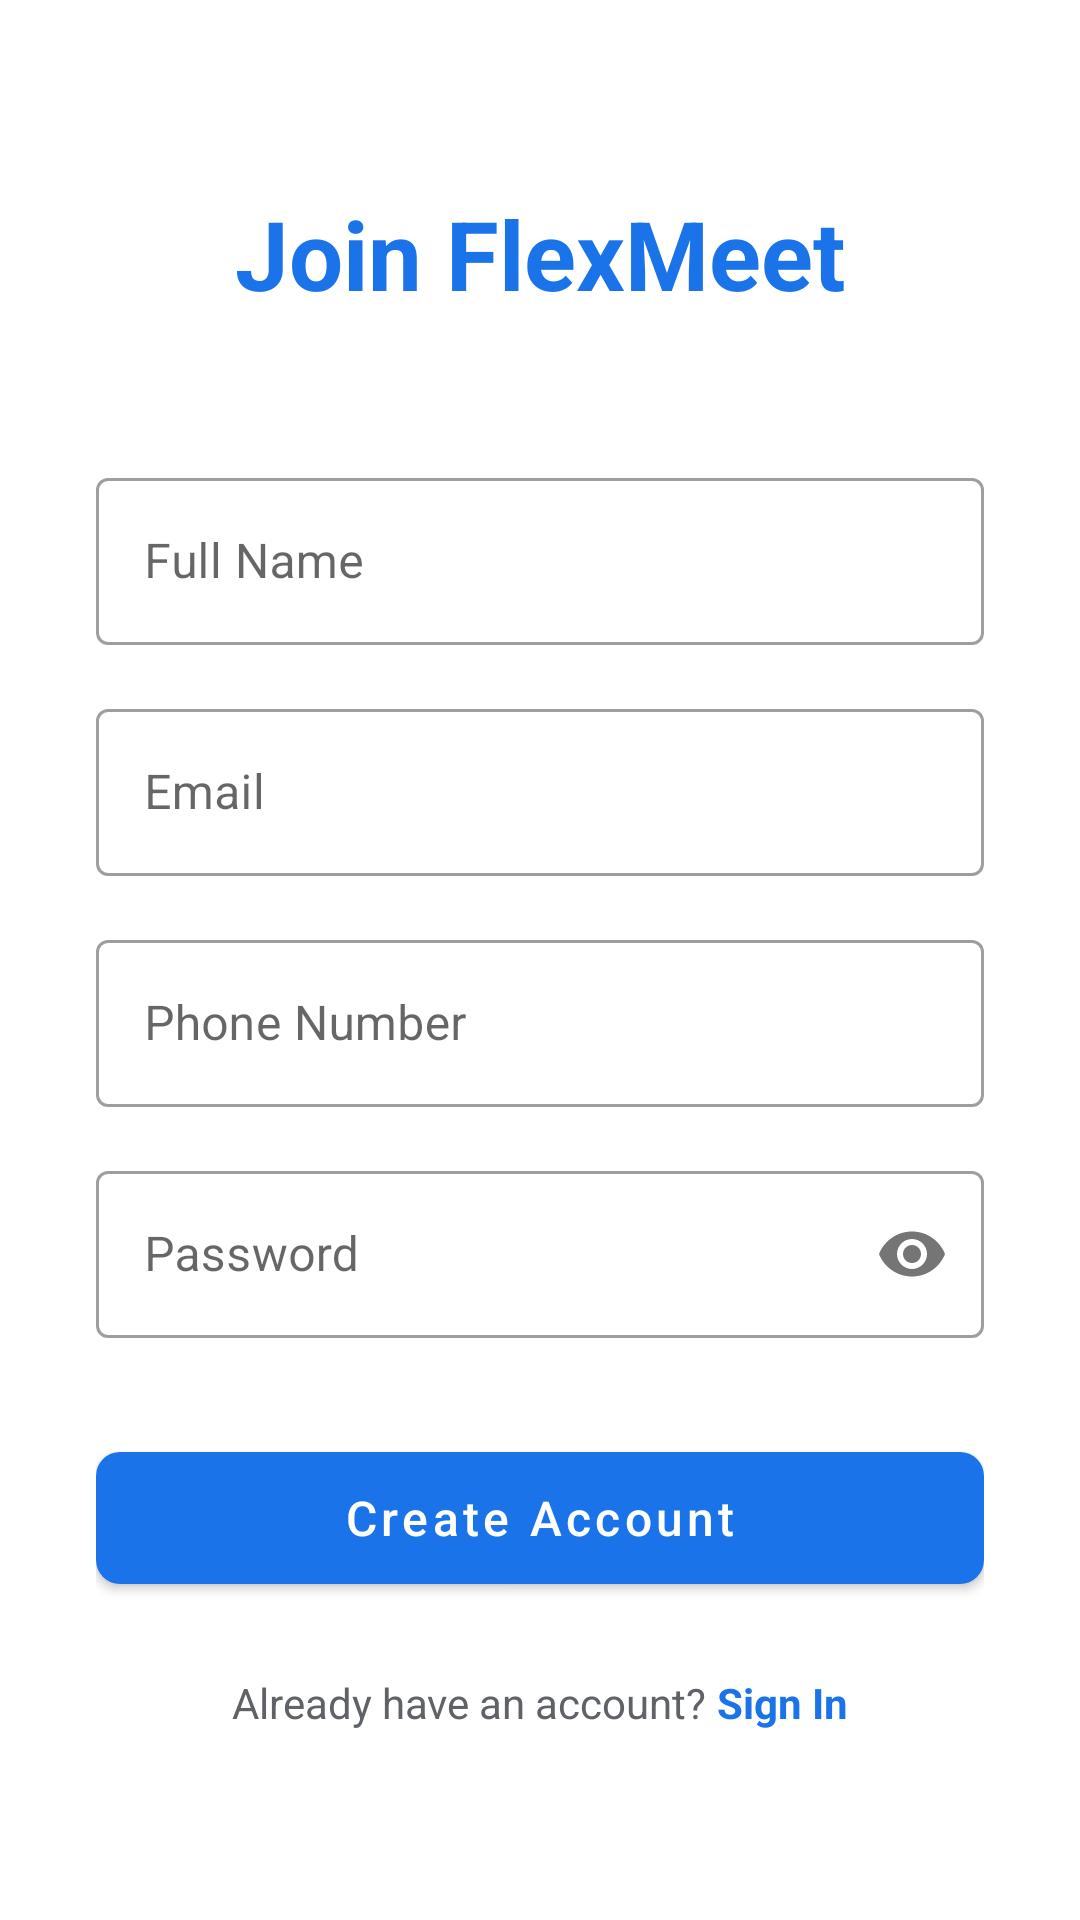

Layout XML and referenced resources for this Android screen:
<!-- AndroidManifest.xml: application theme Theme.FlexMeet -->
<!-- res/layout/activity_register.xml -->
<?xml version="1.0" encoding="utf-8"?>
<androidx.core.widget.NestedScrollView xmlns:android="http://schemas.android.com/apk/res/android"
    xmlns:app="http://schemas.android.com/apk/res-auto"
    android:layout_width="match_parent"
    android:layout_height="match_parent"
    android:fillViewport="true"
    android:background="@color/white">

    <LinearLayout
        android:layout_width="match_parent"
        android:layout_height="wrap_content"
        android:gravity="center"
        android:orientation="vertical"
        android:padding="32dp">

        <TextView
            android:layout_width="wrap_content"
            android:layout_height="wrap_content"
            android:text="Join FlexMeet"
            android:textColor="@color/primary_blue"
            android:textSize="32sp"
            android:textStyle="bold" />

        <com.google.android.material.textfield.TextInputLayout
            style="@style/Widget.MaterialComponents.TextInputLayout.OutlinedBox"
            android:layout_width="match_parent"
            android:layout_height="wrap_content"
            android:layout_marginTop="48dp"
            android:hint="Full Name">

            <com.google.android.material.textfield.TextInputEditText
                android:id="@+id/name_input"
                android:layout_width="match_parent"
                android:layout_height="wrap_content"
                android:inputType="textPersonName" />
        </com.google.android.material.textfield.TextInputLayout>

        <com.google.android.material.textfield.TextInputLayout
            style="@style/Widget.MaterialComponents.TextInputLayout.OutlinedBox"
            android:layout_width="match_parent"
            android:layout_height="wrap_content"
            android:layout_marginTop="16dp"
            android:hint="Email">

            <com.google.android.material.textfield.TextInputEditText
                android:id="@+id/email_input"
                android:layout_width="match_parent"
                android:layout_height="wrap_content"
                android:inputType="textEmailAddress" />
        </com.google.android.material.textfield.TextInputLayout>

        <com.google.android.material.textfield.TextInputLayout
            style="@style/Widget.MaterialComponents.TextInputLayout.OutlinedBox"
            android:layout_width="match_parent"
            android:layout_height="wrap_content"
            android:layout_marginTop="16dp"
            android:hint="Phone Number"
            app:prefixText="+91 ">

            <com.google.android.material.textfield.TextInputEditText
                android:id="@+id/phone_input"
                android:layout_width="match_parent"
                android:layout_height="wrap_content"
                android:inputType="phone" />
        </com.google.android.material.textfield.TextInputLayout>

        <com.google.android.material.textfield.TextInputLayout
            style="@style/Widget.MaterialComponents.TextInputLayout.OutlinedBox"
            android:layout_width="match_parent"
            android:layout_height="wrap_content"
            android:layout_marginTop="16dp"
            android:hint="Password"
            app:passwordToggleEnabled="true">

            <com.google.android.material.textfield.TextInputEditText
                android:id="@+id/password_input"
                android:layout_width="match_parent"
                android:layout_height="wrap_content"
                android:inputType="textPassword" />
        </com.google.android.material.textfield.TextInputLayout>

        <com.google.android.material.button.MaterialButton
            android:id="@+id/register_button"
            android:layout_width="match_parent"
            android:layout_height="56dp"
            android:layout_marginTop="32dp"
            android:text="Create Account"
            android:textAllCaps="false"
            android:textSize="16sp"
            app:cornerRadius="8dp" />

        <LinearLayout
            android:layout_width="wrap_content"
            android:layout_height="wrap_content"
            android:layout_marginTop="24dp"
            android:orientation="horizontal">

            <TextView
                android:layout_width="wrap_content"
                android:layout_height="wrap_content"
                android:text="Already have an account? "
                android:textColor="@color/text_light" />

            <TextView
                android:id="@+id/sign_in_text"
                android:layout_width="wrap_content"
                android:layout_height="wrap_content"
                android:text="Sign In"
                android:textColor="@color/primary_blue"
                android:textStyle="bold" />
        </LinearLayout>

    </LinearLayout>
</androidx.core.widget.NestedScrollView>
<!-- resources referenced by this layout -->
<resources>
  <color name="primary_blue">#1A73E8</color>
  <color name="text_light">#5F6368</color>
  <color name="white">#FFFFFF</color>
  <style name="Theme.FlexMeet" parent="Theme.MaterialComponents.Light.NoActionBar">
          
          <item name="colorPrimary">@color/primary_blue</item>
          <item name="colorPrimaryVariant">@color/primary_blue_dark</item>
          
          
          <item name="colorSecondary">@color/primary_blue</item>
          <item name="colorSecondaryVariant">@color/primary_blue_dark</item>
          
          
          <item name="android:statusBarColor">@color/white</item>
          <item name="android:windowLightStatusBar">true</item>
          
          
          <item name="android:navigationBarColor">@color/white</item>
          <item name="android:windowLightNavigationBar">true</item>
          
          
          <item name="android:textColorPrimary">@color/text_dark</item>
          <item name="android:textColorSecondary">@color/text_light</item>
          
          
          <item name="alertDialogTheme">@style/AlertDialogTheme</item>
      </style>
  <color name="primary_blue_dark">#1463D8</color>
  <color name="text_dark">#202124</color>
  <style name="AlertDialogTheme" parent="ThemeOverlay.MaterialComponents.MaterialAlertDialog">
          <item name="colorPrimary">@color/primary_blue</item>
          <item name="android:textColorPrimary">@color/text_dark</item>
      </style>
</resources>
